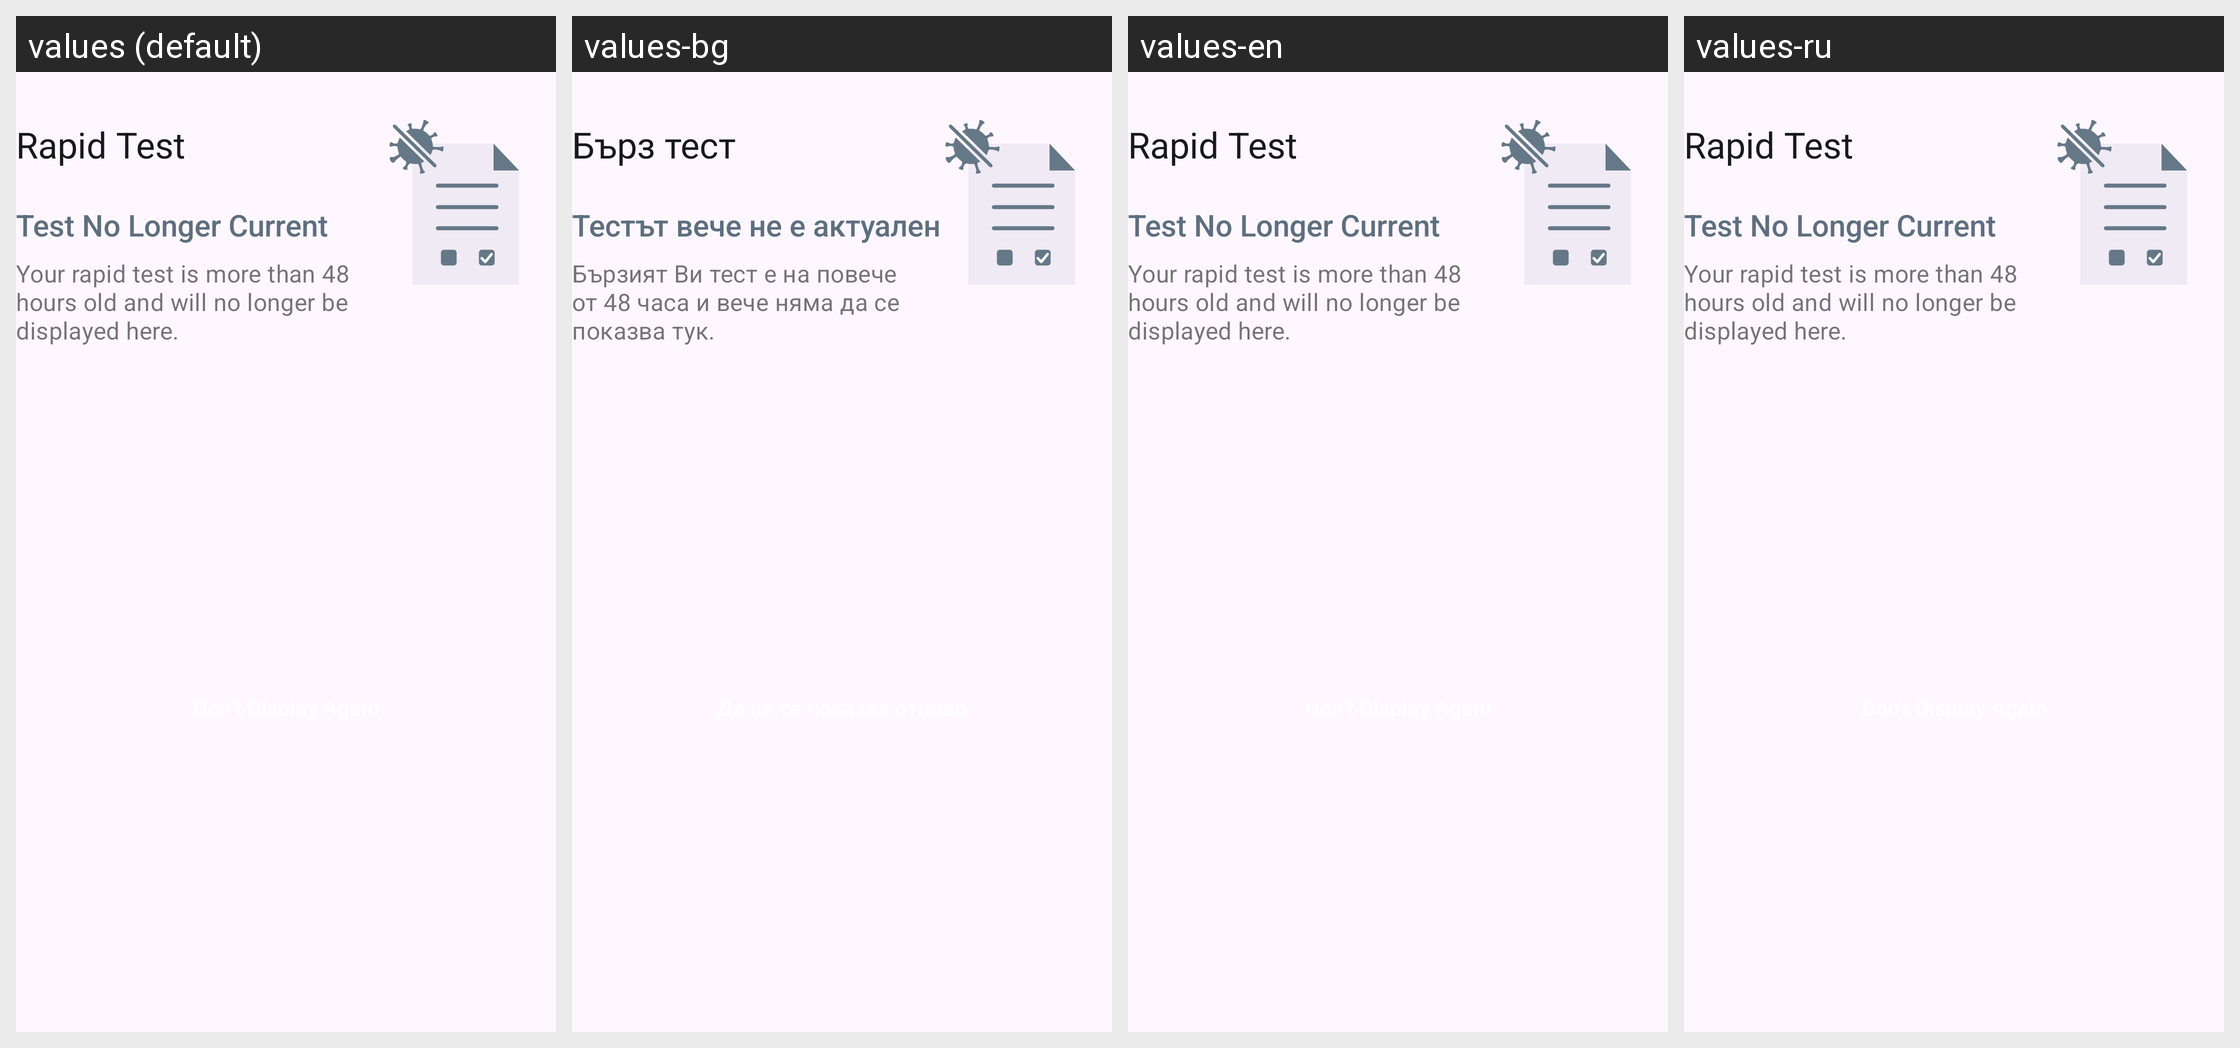

Strings drawn on this Android screen and how each of the app's shown locales translates them:
Android screen res/layout/home_submission_rapid_status_card_outdated.xml rendered under 4 locales, left to right: values (default), values-bg, values-en, values-ru. Device: Nexus 5 (rendered at 1080×1920; each locale shown at half size, 540×960, under a caption strip naming it); theme AppTheme.
Other locales in the repository, not shown: values-ar, values-de, values-pl, values-pt, values-ro, values-tr, values-uk.
Strings drawn on this screen, with the default value and each locale's value (text and hints the layout hard-codes, and strings that could not be matched under every locale, appear in the picture but are not listed):

ag_homescreen_card_rapidtest_title
  values: Rapid Test
  values-bg: Бърз тест
  values-en: Rapid Test
  values-ru: Rapid Test  [not translated; the default value is used]

ag_homescreen_card_rapidtest_status_outdated_test
  values: Test No Longer Current
  values-bg: Тестът вече не е актуален
  values-en: Test No Longer Current
  values-ru: Test No Longer Current  [not translated; the default value is used]

ag_homescreen_card_rapidtest_body_outdated_test
  values: Your rapid test is more than 48 hours old and will no longer be displayed here.
  values-bg: Бързият Ви тест е на повече от 48 часа и вече няма да се показва тук.
  values-en: Your rapid test is more than 48 hours old and will no longer be displayed here.
  values-ru: Your rapid test is more than 48 hours old and will no longer be displayed here.  [not translated; the default value is used]
